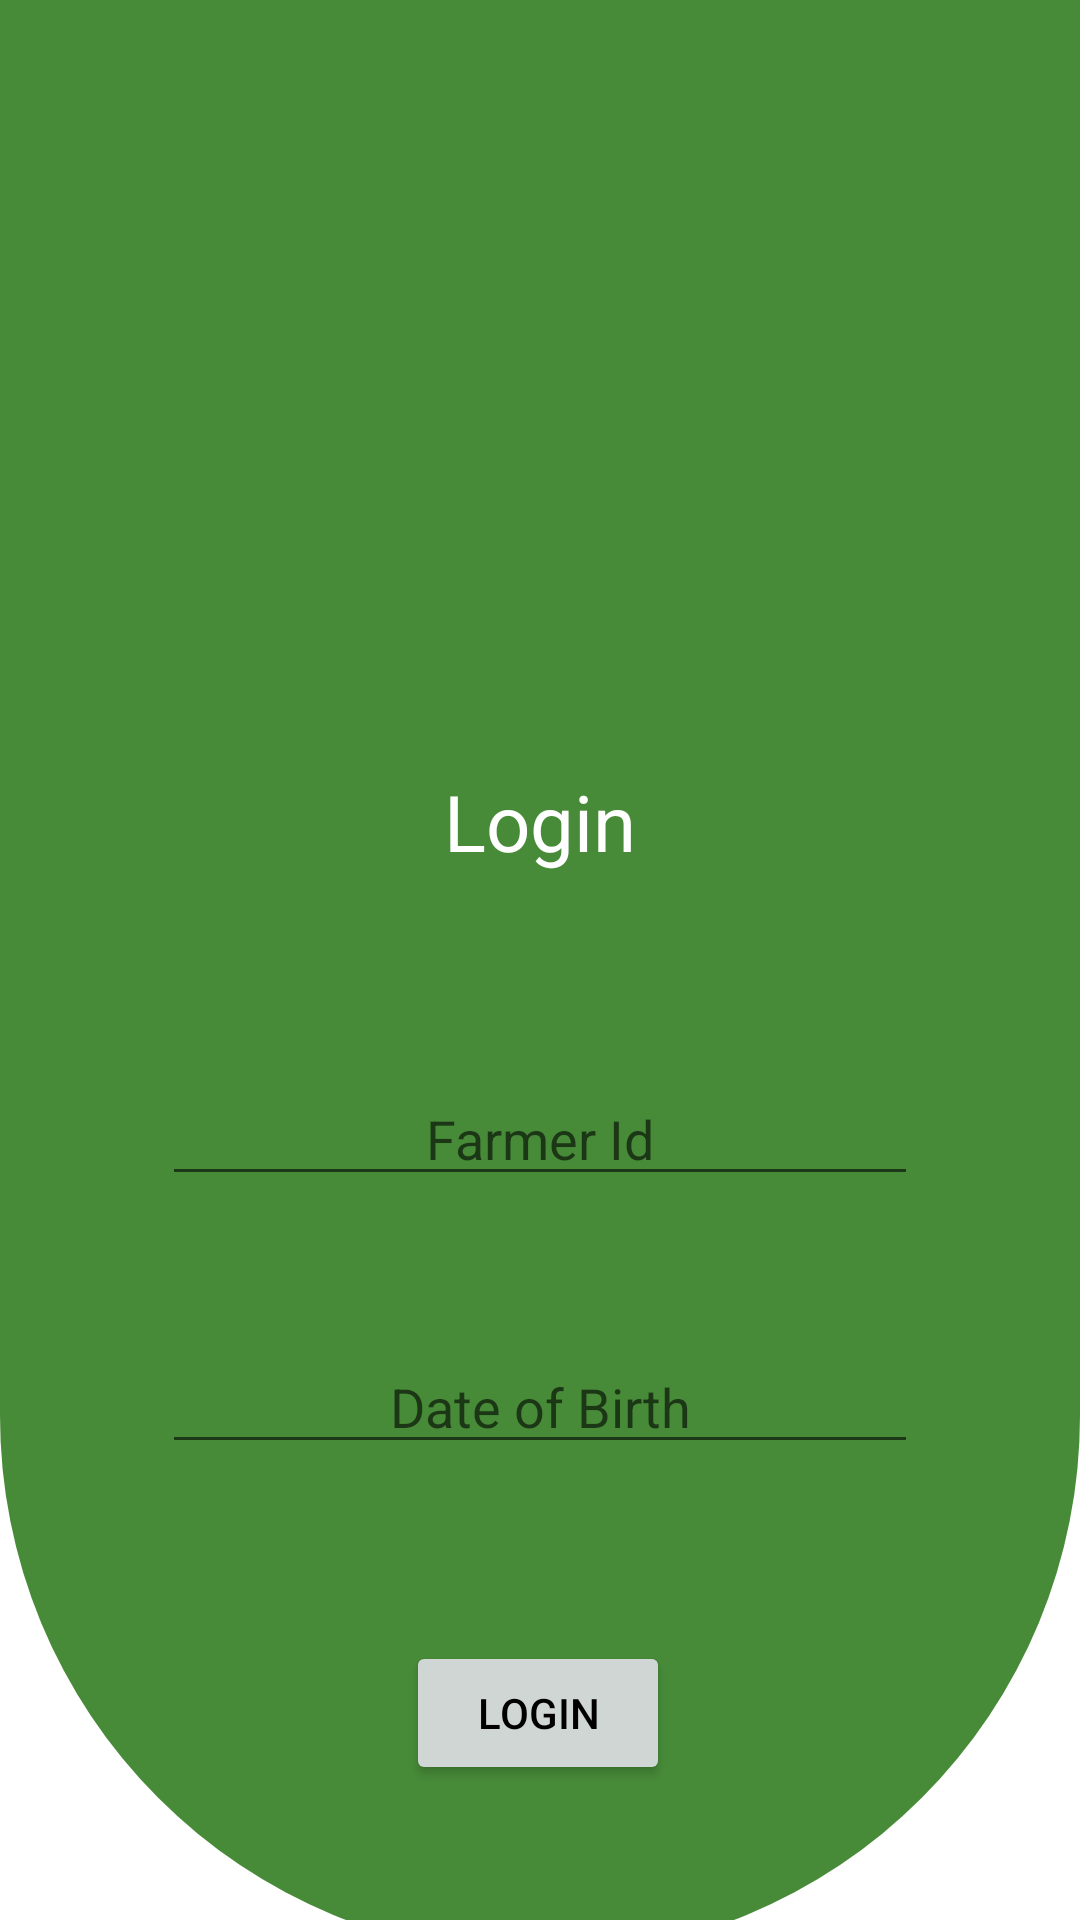

The Android layout XML behind this screen, and the referenced resources:
<!-- AndroidManifest.xml: application theme Theme.Home_Page -->
<!-- res/layout/activity_login.xml -->
<?xml version="1.0" encoding="utf-8"?>
<androidx.constraintlayout.widget.ConstraintLayout xmlns:android="http://schemas.android.com/apk/res/android"
    xmlns:app="http://schemas.android.com/apk/res-auto"
    xmlns:tools="http://schemas.android.com/tools"
    android:layout_width="match_parent"
    android:layout_height="match_parent"
    android:background="@color/white"
    tools:context=".LoginActivity">

    <androidx.constraintlayout.widget.ConstraintLayout
        android:layout_width="match_parent"
        android:layout_height="652dp"
        android:layout_marginBottom="220dp"
        android:background="@drawable/login_bg"
        app:layout_constraintBottom_toBottomOf="parent"
        app:layout_constraintEnd_toEndOf="parent"
        app:layout_constraintStart_toStartOf="parent"
        app:layout_constraintTop_toTopOf="parent"
        app:layout_constraintVertical_bias="0.0">

        <ImageView
            android:id="@+id/imageView13"
            android:layout_width="match_parent"
            android:layout_height="207dp"
            app:srcCompat="@drawable/uisf_white"
            tools:layout_editor_absoluteX="5dp"
            tools:layout_editor_absoluteY="62dp" />

        <androidx.constraintlayout.widget.ConstraintLayout
            android:id="@+id/constraintLayout"
            android:layout_width="match_parent"
            android:layout_height="311dp"
            app:layout_constraintBottom_toBottomOf="parent"
            app:layout_constraintEnd_toEndOf="parent"
            app:layout_constraintStart_toStartOf="parent"
            app:layout_constraintTop_toTopOf="parent"
            app:layout_constraintVertical_bias="1.0">

            <EditText
                android:id="@+id/editTextNumber"
                android:layout_width="wrap_content"
                android:layout_height="wrap_content"
                android:ems="12"
                android:gravity="center"
                android:hint="@string/Farmer_Id"
                android:inputType="number"
                app:layout_constraintBottom_toBottomOf="parent"
                app:layout_constraintEnd_toEndOf="parent"
                app:layout_constraintStart_toStartOf="parent"
                app:layout_constraintTop_toTopOf="parent"
                app:layout_constraintVertical_bias="0.06" />

            <EditText
                android:id="@+id/editTextDate"
                android:layout_width="wrap_content"
                android:layout_height="wrap_content"
                android:layout_marginTop="48dp"
                android:ems="12"
                android:gravity="center"
                android:hint="@string/DOB"
                android:inputType="date"
                app:layout_constraintEnd_toEndOf="parent"
                app:layout_constraintStart_toStartOf="parent"
                app:layout_constraintTop_toBottomOf="@+id/editTextNumber" />

            <Button
                android:id="@+id/button"
                android:layout_width="wrap_content"
                android:layout_height="wrap_content"
                android:layout_gravity="start"
                android:layout_marginTop="30dp"
                android:layout_marginBottom="28dp"
                android:backgroundTint="@color/white_063"
                android:text="@string/Login"
                android:textColor="@color/black"
                android:onClick="login"
                app:layout_constraintBottom_toBottomOf="parent"
                app:layout_constraintEnd_toEndOf="parent"
                app:layout_constraintHorizontal_bias="0.498"
                app:layout_constraintStart_toStartOf="parent"
                app:layout_constraintTop_toBottomOf="@+id/editTextDate" />

        </androidx.constraintlayout.widget.ConstraintLayout>

        <TextView
            android:id="@+id/textView10"
            android:layout_width="match_parent"
            android:layout_height="66dp"
            android:gravity="center"
            android:textSize="26sp"
            android:text="@string/Login"
            android:textColor="@color/white"
            app:layout_constraintBottom_toTopOf="@+id/constraintLayout"
            app:layout_constraintEnd_toEndOf="parent"
            app:layout_constraintStart_toStartOf="parent"
            app:layout_constraintTop_toBottomOf="@+id/imageView13" />

    </androidx.constraintlayout.widget.ConstraintLayout>
</androidx.constraintlayout.widget.ConstraintLayout>
<!-- resources referenced by this layout -->
<resources>
  <color name="black">#FF000000</color>
  <color name="white">#FFFFFFFF</color>
  <color name="white_063">#D0D6D3</color>
  <!-- drawable login_bg (drawable) -->
  <?xml version="1.0" encoding="utf-8"?>
  <shape xmlns:android="http://schemas.android.com/apk/res/android" android:shape="rectangle">
      <solid android:color="@color/green_237" />
      <corners android:bottomLeftRadius="200dp"
          android:bottomRightRadius="200dp" />
  </shape>
  <string name="DOB">Date of Birth</string>
  <string name="Farmer_Id">Farmer Id</string>
  <string name="Login">Login</string>
  <style name="Theme.Home_Page" parent="Theme.MaterialComponents.DayNight.NoActionBar">
          
          <item name="colorPrimary">@color/green_237</item>
          <item name="colorPrimaryVariant">@color/green_237</item>
          <item name="colorOnPrimary">@color/white</item>
          
          <item name="colorSecondary">@color/teal_200</item>
          <item name="colorSecondaryVariant">@color/teal_700</item>
          <item name="colorOnSecondary">@color/black</item>
          
          <item name="android:statusBarColor" tools:targetApi="21">?attr/colorPrimaryVariant</item>
          
      </style>
  <color name="green_237">#478B38</color>
  <color name="teal_200">#FF03DAC5</color>
  <color name="teal_700">#FF018786</color>
</resources>
